Run: headless pygame with SDL's dummy video driver; simulated clock (each Clock.tick advances the game by its frame time, no real sleeping); random seed 0; keys injected as events and as key.get_pressed() state; no mouse input.
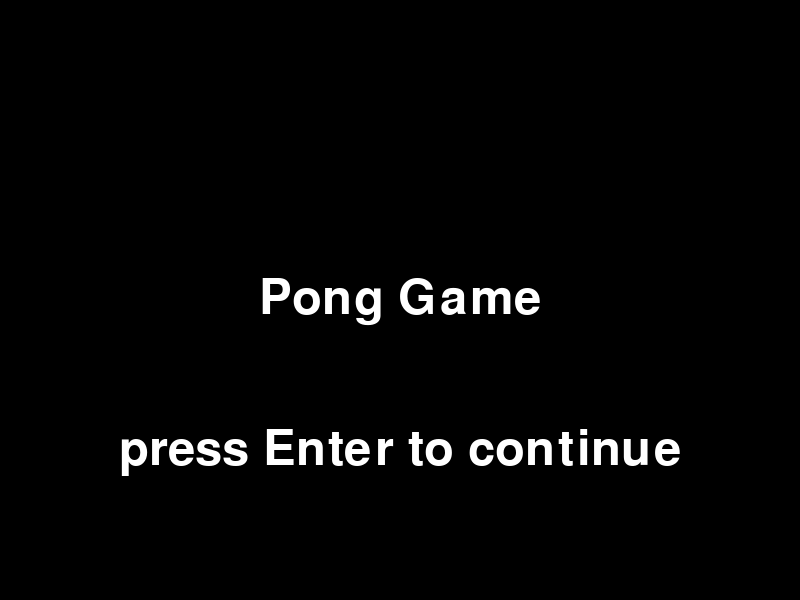
Frame 1 of 2 · flips 1–60 · no input
Frame 2 of 2 · flips 61–180 · tapped SPACE, RETURN · held RIGHT (→), D (game ended) · screen unchanged from frame 1, image omitted

The pygame program that drew these frames:

import pygame

def create_set_up_window(screen_height,screen_width):
    # Initialize the game
    pygame.init()

    # Set up the display
    screen = pygame.display.set_mode((screen_width, screen_height))
    pygame.display.set_caption("Pong")

    # Set up the colors
    BLACK = (0, 0, 0)
    WHITE = (255, 255, 255)

    # Set up the font with a larger size
    font_size = 72
    font = pygame.font.Font(None, font_size)

    # Main game loop
    running = True
    while running:
        # Event handling
        for event in pygame.event.get():
            if event.type == pygame.QUIT:
                running = False
            elif event.type == pygame.KEYDOWN:
                if event.key == pygame.K_RETURN:
                    running = False

        # Fill the screen with black
        screen.fill(BLACK)

        # Render and display the text
        text = font.render("Pong Game", True, WHITE)
        text_rect = text.get_rect(center=(screen_width // 2, screen_height // 2))
        text2 = font.render("press Enter to continue", True, WHITE)
        text_rect2 = text2.get_rect(center=(screen_width // 2, screen_height // 2 + 150))
        screen.blit(text, text_rect)
        screen.blit(text2, text_rect2)

        # Update the display
        pygame.display.flip()

    # Quit the game
    pygame.quit()

if __name__ == '__main__':
    create_set_up_window(600,800)
